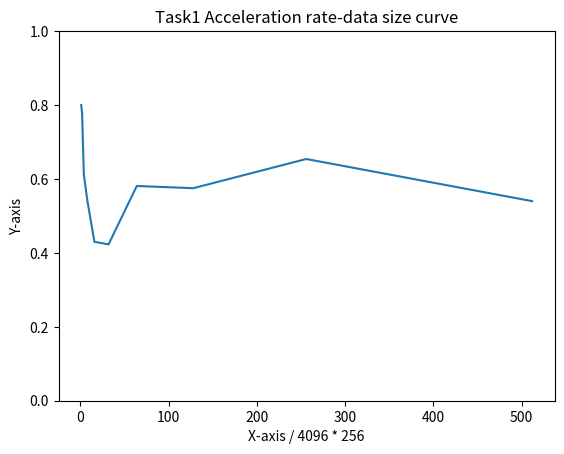

Here is the Python script that generated this plot:
import matplotlib.pyplot as plt
import numpy as np

# Generate data
x = [1, 2, 4, 8, 16, 32, 64, 128, 256, 512]
y = [0.8, 0.778, 0.612, 0.541, 0.43, 0.423, 0.581, 0.575, 0.654, 0.540] 

# Plot the curve
plt.plot(x, y)

# Add labels and title
plt.xlabel('X-axis / 4096 * 256')
plt.ylabel('Y-axis')
plt.title('Task1 Acceleration rate-data size curve')

# Add legend using the specified font

plt.ylim(0, 1)

# Show the plot
plt.savefig('curve2.png')